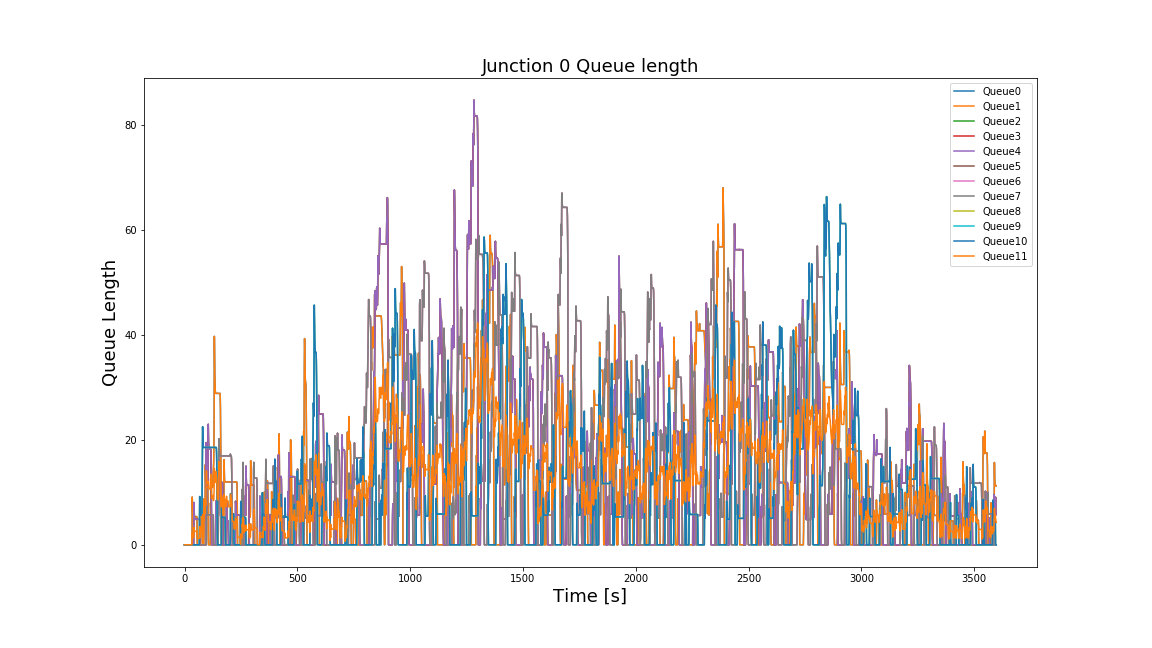

Values plotted in this chart, from the file beside it:
Time, 0, 1, 2, 3, 4, 5, 6, 7, 8, 9, 10, 11
0, 0.0, 0.0, 0.0, 0.0, 0.0, 0.0, 0.0, 0.0, 0.0, 0.0, 0.0, 0.0
1, 0.0, 0.0, 0.0, 0.0, 0.0, 0.0, 0.0, 0.0, 0.0, 0.0, 0.0, 0.0
2, 0.0, 0.0, 0.0, 0.0, 0.0, 0.0, 0.0, 0.0, 0.0, 0.0, 0.0, 0.0
3, 0.0, 0.0, 0.0, 0.0, 0.0, 0.0, 0.0, 0.0, 0.0, 0.0, 0.0, 0.0
4, 0.0, 0.0, 0.0, 0.0, 0.0, 0.0, 0.0, 0.0, 0.0, 0.0, 0.0, 0.0
5, 0.0, 0.0, 0.0, 0.0, 0.0, 0.0, 0.0, 0.0, 0.0, 0.0, 0.0, 0.0
6, 0.0, 0.0, 0.0, 0.0, 0.0, 0.0, 0.0, 0.0, 0.0, 0.0, 0.0, 0.0
7, 0.0, 0.0, 0.0, 0.0, 0.0, 0.0, 0.0, 0.0, 0.0, 0.0, 0.0, 0.0
8, 0.0, 0.0, 0.0, 0.0, 0.0, 0.0, 0.0, 0.0, 0.0, 0.0, 0.0, 0.0
9, 0.0, 0.0, 0.0, 0.0, 0.0, 0.0, 0.0, 0.0, 0.0, 0.0, 0.0, 0.0
10, 0.0, 0.0, 0.0, 0.0, 0.0, 0.0, 0.0, 0.0, 0.0, 0.0, 0.0, 0.0
11, 0.0, 0.0, 0.0, 0.0, 0.0, 0.0, 0.0, 0.0, 0.0, 0.0, 0.0, 0.0
12, 0.0, 0.0, 0.0, 0.0, 0.0, 0.0, 0.0, 0.0, 0.0, 0.0, 0.0, 0.0
13, 0.0, 0.0, 0.0, 0.0, 0.0, 0.0, 0.0, 0.0, 0.0, 0.0, 0.0, 0.0
14, 0.0, 0.0, 0.0, 0.0, 0.0, 0.0, 0.0, 0.0, 0.0, 0.0, 0.0, 0.0
15, 0.0, 0.0, 0.0, 0.0, 0.0, 0.0, 0.0, 0.0, 0.0, 0.0, 0.0, 0.0
16, 0.0, 0.0, 0.0, 0.0, 0.0, 0.0, 0.0, 0.0, 0.0, 0.0, 0.0, 0.0
17, 0.0, 0.0, 0.0, 0.0, 0.0, 0.0, 0.0, 0.0, 0.0, 0.0, 0.0, 0.0
18, 0.0, 0.0, 0.0, 0.0, 0.0, 0.0, 0.0, 0.0, 0.0, 0.0, 0.0, 0.0
19, 0.0, 0.0, 0.0, 0.0, 0.0, 0.0, 0.0, 0.0, 0.0, 0.0, 0.0, 0.0
20, 0.0, 0.0, 0.0, 0.0, 0.0, 0.0, 0.0, 0.0, 0.0, 0.0, 0.0, 0.0
21, 0.0, 0.0, 0.0, 0.0, 0.0, 0.0, 0.0, 0.0, 0.0, 0.0, 0.0, 0.0
22, 0.0, 0.0, 0.0, 0.0, 0.0, 0.0, 0.0, 0.0, 0.0, 0.0, 0.0, 0.0
23, 0.0, 0.0, 0.0, 0.0, 0.0, 0.0, 0.0, 0.0, 0.0, 0.0, 0.0, 0.0
24, 0.0, 0.0, 0.0, 0.0, 0.0, 0.0, 0.0, 0.0, 0.0, 0.0, 0.0, 0.0
25, 0.0, 0.0, 0.0, 0.0, 0.0, 0.0, 0.0, 0.0, 0.0, 0.0, 0.0, 0.0
26, 0.0, 0.0, 0.0, 0.0, 0.0, 0.0, 0.0, 0.0, 0.0, 0.0, 0.0, 0.0
27, 0.0, 0.0, 0.0, 0.0, 0.0, 0.0, 0.0, 0.0, 0.0, 0.0, 0.0, 0.0
28, 0.0, 0.0, 0.0, 0.0, 0.0, 0.0, 0.0, 0.0, 0.0, 0.0, 0.0, 0.0
29, 0.0, 0.0, 0.0, 0.0, 0.0, 0.0, 0.0, 0.0, 0.0, 0.0, 0.0, 0.0
30, 0.0, 0.0, 0.0, 0.0, 0.0, 0.0, 0.0, 0.0, 0.0, 0.0, 0.0, 0.0
31, 0.0, 0.0, 0.0, 0.0, 0.0, 0.0, 0.0, 0.0, 0.0, 0.0, 0.0, 0.0
32, 0.0, 0.0, 0.0, 0.0, 0.0, 0.0, 0.0, 0.0, 0.0, 0.0, 0.0, 0.0
33, 0.0, 0.0, 0.0, 0.0, 0.0, 0.0, 0.0, 0.0, 0.0, 0.0, 0.0, 0.0
34, 9.1, 9.1, 0.0, 0.0, 0.0, 0.0, 0.0, 0.0, 0.0, 0.0, 0.0, 2.275
35, 7.096, 7.096, 0.0, 0.0, 0.0, 0.0, 0.0, 0.0, 0.0, 0.0, 0.0, 1.774
36, 5.759, 5.759, 0.0, 0.0, 0.0, 0.0, 0.0, 0.0, 0.0, 0.0, 0.0, 1.44
37, 5.405, 5.405, 0.0, 0.0, 0.0, 0.0, 0.0, 0.0, 0.0, 0.0, 0.0, 1.351
38, 5.372, 5.372, 0.0, 0.0, 0.0, 0.0, 0.0, 0.0, 0.0, 0.0, 0.0, 1.343
39, 5.372, 5.372, 0.0, 0.0, 0.0, 0.0, 0.0, 0.0, 0.0, 0.0, 0.0, 1.343
40, 5.372, 5.372, 0.0, 0.0, 0.0, 0.0, 0.0, 0.0, 0.0, 0.0, 0.0, 1.343
41, 5.372, 5.372, 4.329, 4.329, 4.329, 0.0, 0.0, 0.0, 0.0, 0.0, 0.0, 2.425
42, 5.372, 5.372, 8.057, 8.057, 8.057, 0.0, 0.0, 0.0, 0.0, 0.0, 0.0, 3.357
43, 5.372, 5.372, 5.809, 5.809, 5.809, 0.0, 0.0, 0.0, 0.0, 0.0, 0.0, 2.795
44, 5.372, 5.372, 5.022, 5.022, 5.022, 0.0, 0.0, 0.0, 0.0, 0.0, 0.0, 2.598
45, 5.372, 5.372, 4.86, 4.86, 4.86, 0.0, 0.0, 0.0, 0.0, 0.0, 0.0, 2.558
46, 5.372, 5.372, 4.857, 4.857, 4.857, 0.0, 0.0, 0.0, 0.0, 0.0, 0.0, 2.557
47, 5.372, 5.372, 4.857, 4.857, 4.857, 0.0, 0.0, 0.0, 0.0, 0.0, 0.0, 2.557
48, 5.372, 5.372, 4.857, 4.857, 4.857, 0.0, 0.0, 0.0, 0.0, 0.0, 0.0, 2.557
49, 5.372, 5.372, 4.857, 4.857, 4.857, 0.0, 0.0, 0.0, 0.0, 0.0, 0.0, 2.557
50, 5.372, 5.372, 4.857, 4.857, 4.857, 0.0, 0.0, 0.0, 0.0, 0.0, 0.0, 2.557
51, 5.372, 5.372, 4.857, 4.857, 4.857, 0.0, 0.0, 0.0, 0.0, 0.0, 0.0, 2.557
52, 5.372, 5.372, 4.857, 4.857, 4.857, 0.0, 0.0, 0.0, 0.0, 0.0, 0.0, 2.557
53, 5.372, 5.372, 4.857, 4.857, 4.857, 0.0, 0.0, 0.0, 0.0, 0.0, 0.0, 2.557
54, 5.372, 5.372, 4.857, 4.857, 4.857, 0.0, 0.0, 0.0, 0.0, 0.0, 0.0, 2.557
55, 5.092, 5.092, 4.857, 4.857, 4.857, 0.0, 0.0, 0.0, 0.0, 0.0, 0.0, 2.487
56, 0.4318, 0.4318, 4.857, 4.857, 4.857, 0.0, 0.0, 0.0, 0.0, 0.0, 0.0, 1.322
57, 0.0, 0.0, 4.857, 4.857, 4.857, 0.0, 0.0, 0.0, 0.0, 0.0, 0.0, 1.214
58, 0.0, 0.0, 4.857, 4.857, 4.857, 0.0, 0.0, 0.0, 0.0, 0.0, 0.0, 1.214
59, 0.0, 0.0, 4.857, 4.857, 4.857, 0.0, 0.0, 0.0, 0.0, 0.0, 0.0, 1.214
... 3,539 more rows
